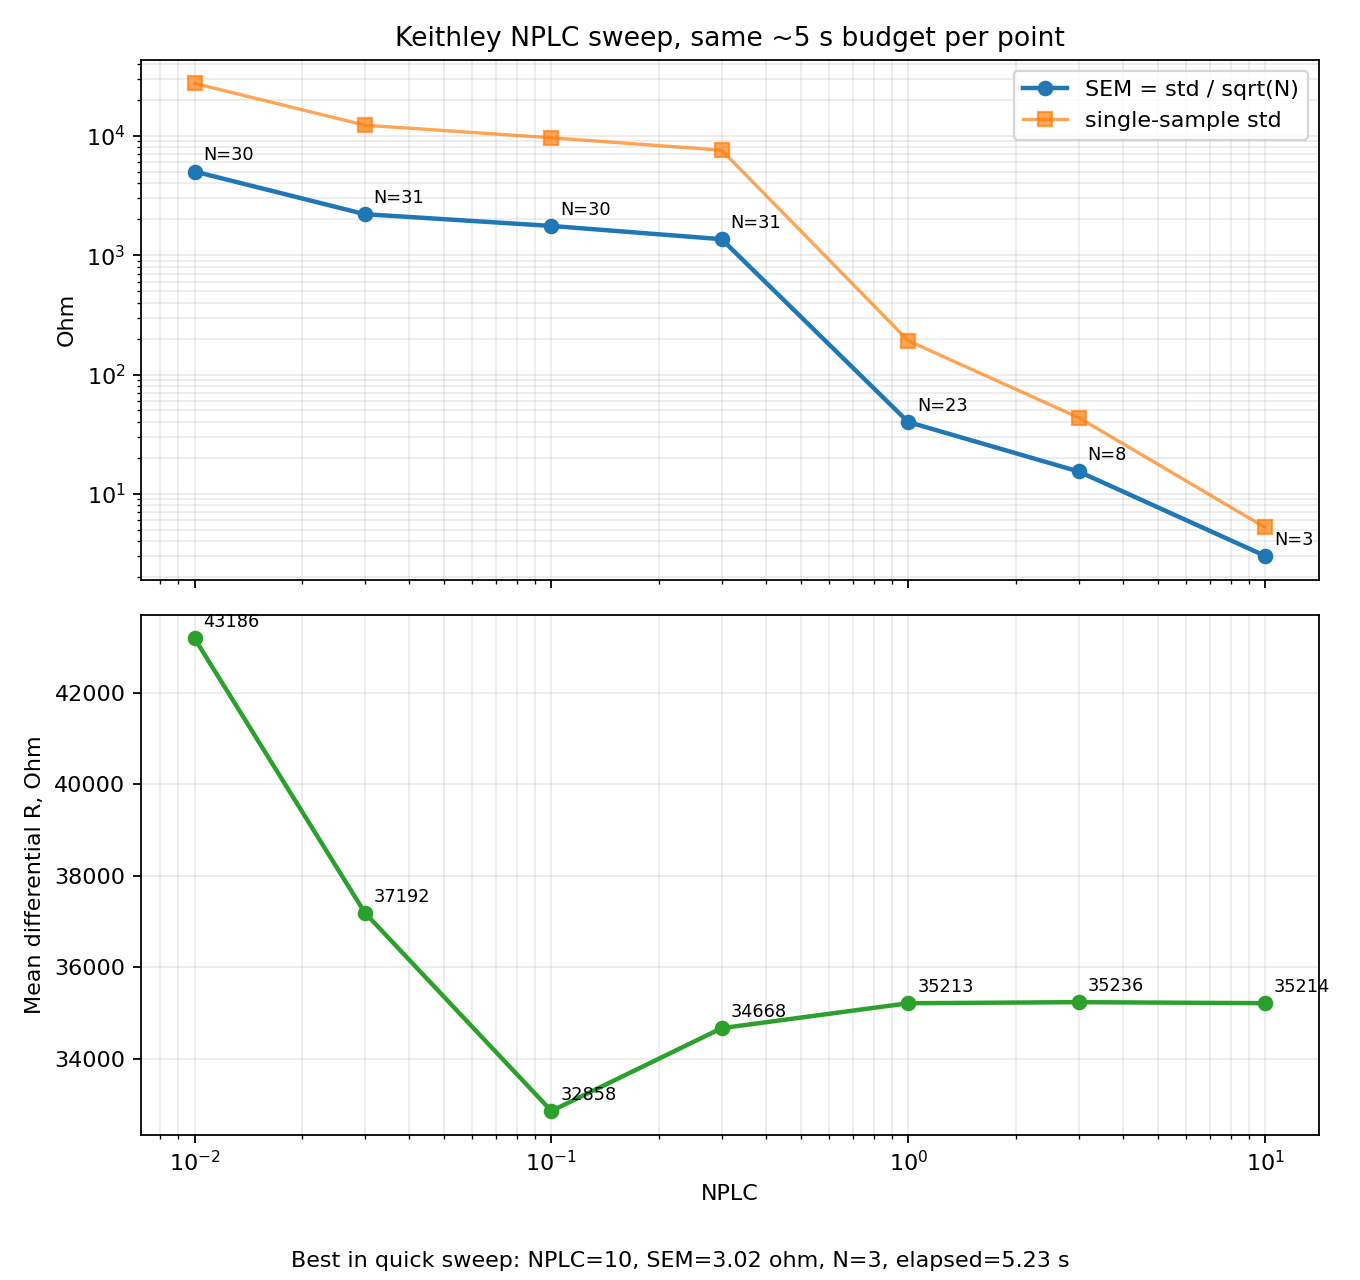

Data behind this chart, as committed beside it:
nplc, samples, elapsed_s, wall_elapsed_s, mean_ohm, std_ohm, rms_about_mean_ohm, sem_ohm, sample_rate_hz, negative_mean_ohm, positive_mean_ohm, compliance_hits
0.01, 30, 5.048, 5.048, 43186, 27497, 27035, 5020, 5.943, 53032, 45938, 0
0.03, 31, 5.056, 5.056, 37192, 12272, 12072, 2204, 6.132, 40112, 44208, 0
0.1, 30, 5.05, 5.051, 32858, 9623, 9461, 1757, 5.94, 37488, 33053, 0
0.3, 31, 5.15, 5.15, 34668, 7575, 7451, 1360, 6.019, 36331, 35305, 0
1.0, 23, 5.181, 5.181, 35213, 191.8, 187.6, 39.99, 4.44, 34761, 35675, 0
3.0, 8, 5.055, 5.055, 35236, 43.6, 40.79, 15.42, 1.583, 34772, 35709, 0
10.0, 3, 5.23, 5.23, 35214, 5.238, 4.277, 3.024, 0.5736, 34736, 35701, 0
